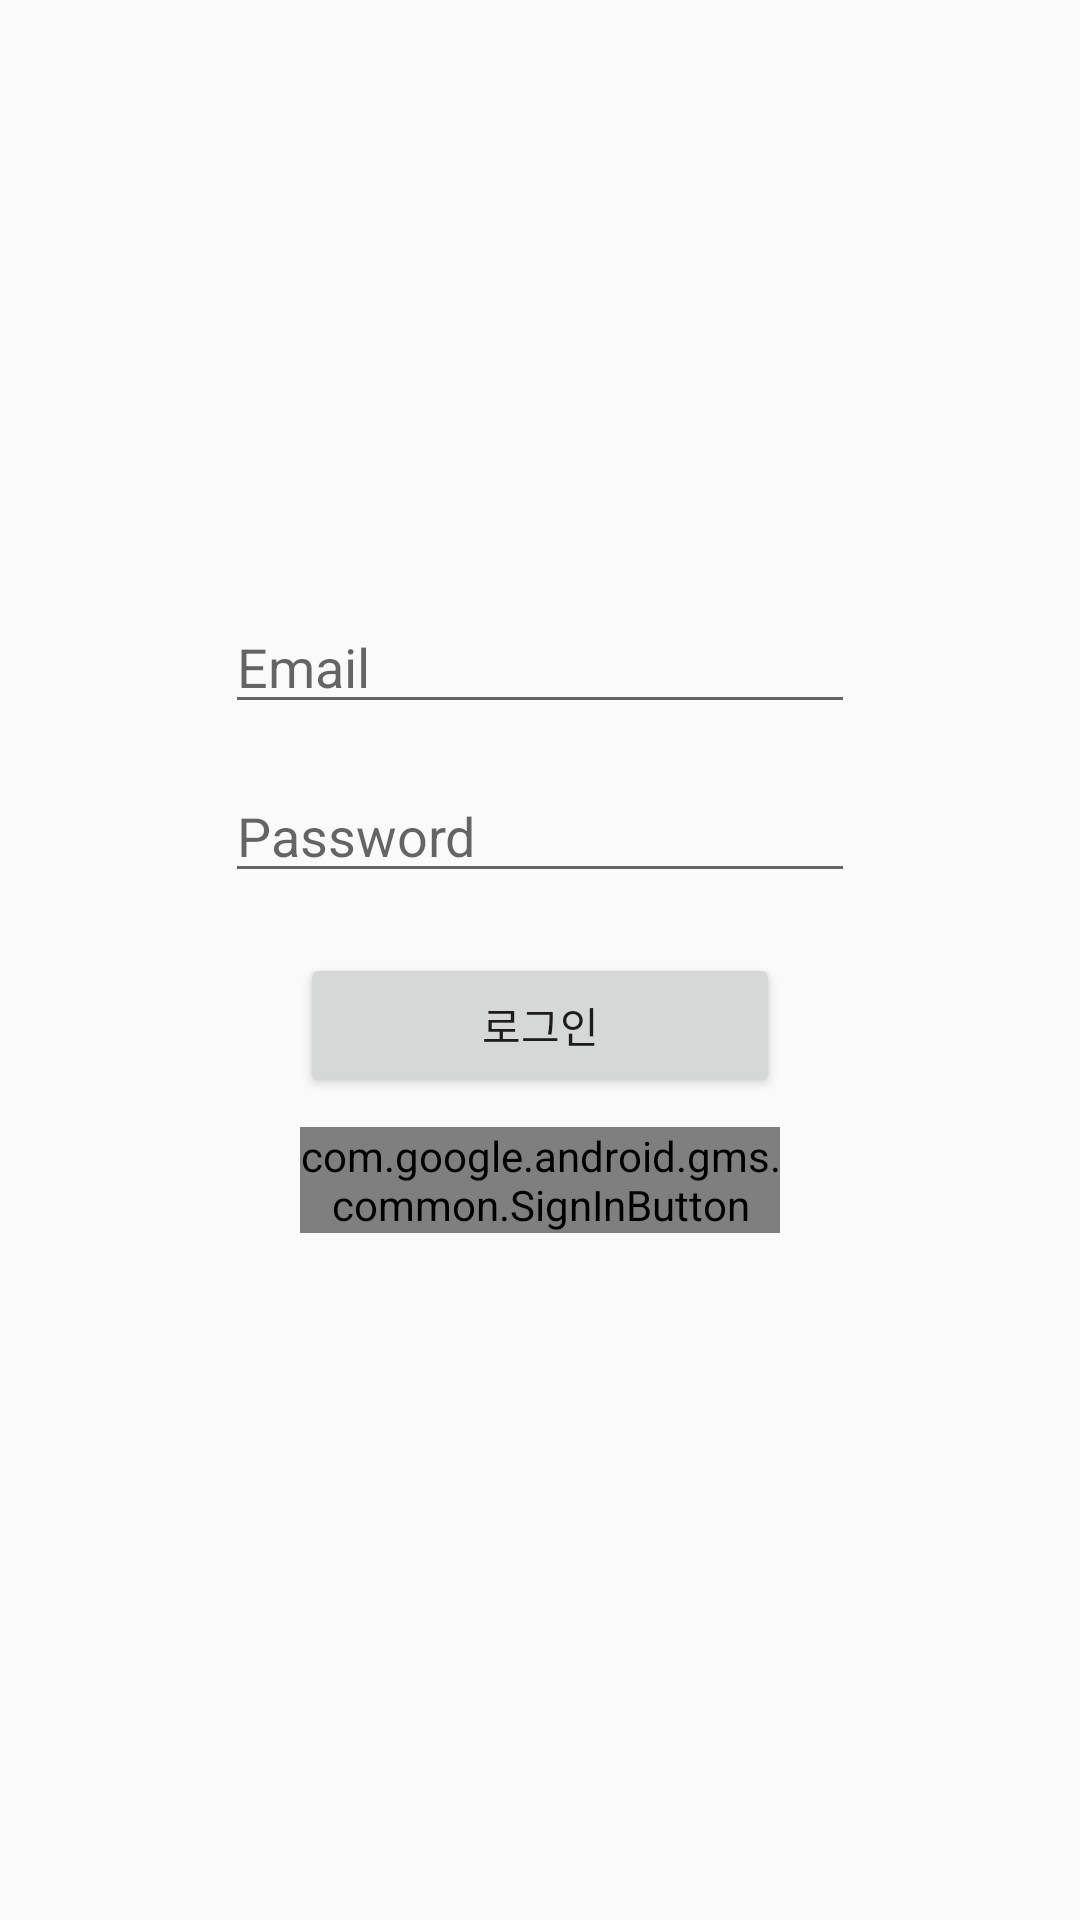

Produce the Android XML layout that renders to this screen, including the resource entries it uses.
<!-- AndroidManifest.xml: application theme Theme.GongCafe -->
<!-- res/layout/signin.xml -->
<?xml version="1.0" encoding="utf-8"?>
<androidx.constraintlayout.widget.ConstraintLayout xmlns:android="http://schemas.android.com/apk/res/android"
    xmlns:app="http://schemas.android.com/apk/res-auto"
    xmlns:tools="http://schemas.android.com/tools"
    android:layout_width="match_parent"
    android:layout_height="match_parent">

    <com.google.android.gms.common.SignInButton
        android:id="@+id/googleSignin_btn"
        android:layout_width="match_parent"
        android:layout_height="wrap_content"
        android:layout_marginStart="100dp"
        android:layout_marginTop="10dp"
        android:layout_marginEnd="100dp"
        android:text="구글로그인"
        app:layout_constraintEnd_toEndOf="parent"
        app:layout_constraintHorizontal_bias="1.0"
        app:layout_constraintStart_toStartOf="parent"
        app:layout_constraintTop_toBottomOf="@+id/email_login_btn" />

    <EditText
        android:id="@+id/password_edit"
        android:layout_width="wrap_content"
        android:layout_height="wrap_content"
        android:layout_marginTop="15dp"
        android:ems="10"
        android:inputType="textPassword"
        app:layout_constraintEnd_toEndOf="parent"
        app:layout_constraintStart_toStartOf="parent"
        app:layout_constraintTop_toBottomOf="@+id/email_edit"
        android:hint="Password"/>

    <EditText
        android:id="@+id/email_edit"
        android:layout_width="wrap_content"
        android:layout_height="wrap_content"
        android:layout_marginTop="200dp"
        android:ems="10"
        android:inputType="textEmailAddress"
        app:layout_constraintEnd_toEndOf="parent"
        app:layout_constraintStart_toStartOf="parent"
        app:layout_constraintTop_toTopOf="parent"
        android:hint="Email"/>

    <Button
        android:id="@+id/email_login_btn"
        android:layout_width="match_parent"
        android:layout_height="wrap_content"
        android:layout_marginStart="100dp"
        android:layout_marginTop="20dp"
        android:layout_marginEnd="100dp"
        android:text="로그인"
        app:layout_constraintEnd_toEndOf="parent"
        app:layout_constraintStart_toStartOf="parent"
        app:layout_constraintTop_toBottomOf="@+id/password_edit" />

</androidx.constraintlayout.widget.ConstraintLayout>
<!-- resources referenced by this layout -->
<resources>
  <style name="Theme.GongCafe" parent="Theme.AppCompat.DayNight.DarkActionBar">
          
          <item name="colorPrimary">@color/purple_500</item>
          <item name="colorPrimaryVariant">@color/purple_700</item>
          <item name="colorOnPrimary">@color/white</item>
          
          <item name="colorSecondary">@color/teal_200</item>
          <item name="colorSecondaryVariant">@color/teal_700</item>
          <item name="colorOnSecondary">@color/black</item>
          
          <item name="android:statusBarColor" tools:targetApi="l">?attr/colorPrimaryVariant</item>
          
          <item name="windowNoTitle">true</item>
      </style>
  <color name="purple_500">#000000</color>
  <color name="purple_700">#000000</color>
  <color name="white">#FFFFFF</color>
  <color name="teal_200">#FF03DAC5</color>
  <color name="teal_700">#FF018786</color>
  <color name="black">#FF000000</color>
</resources>
